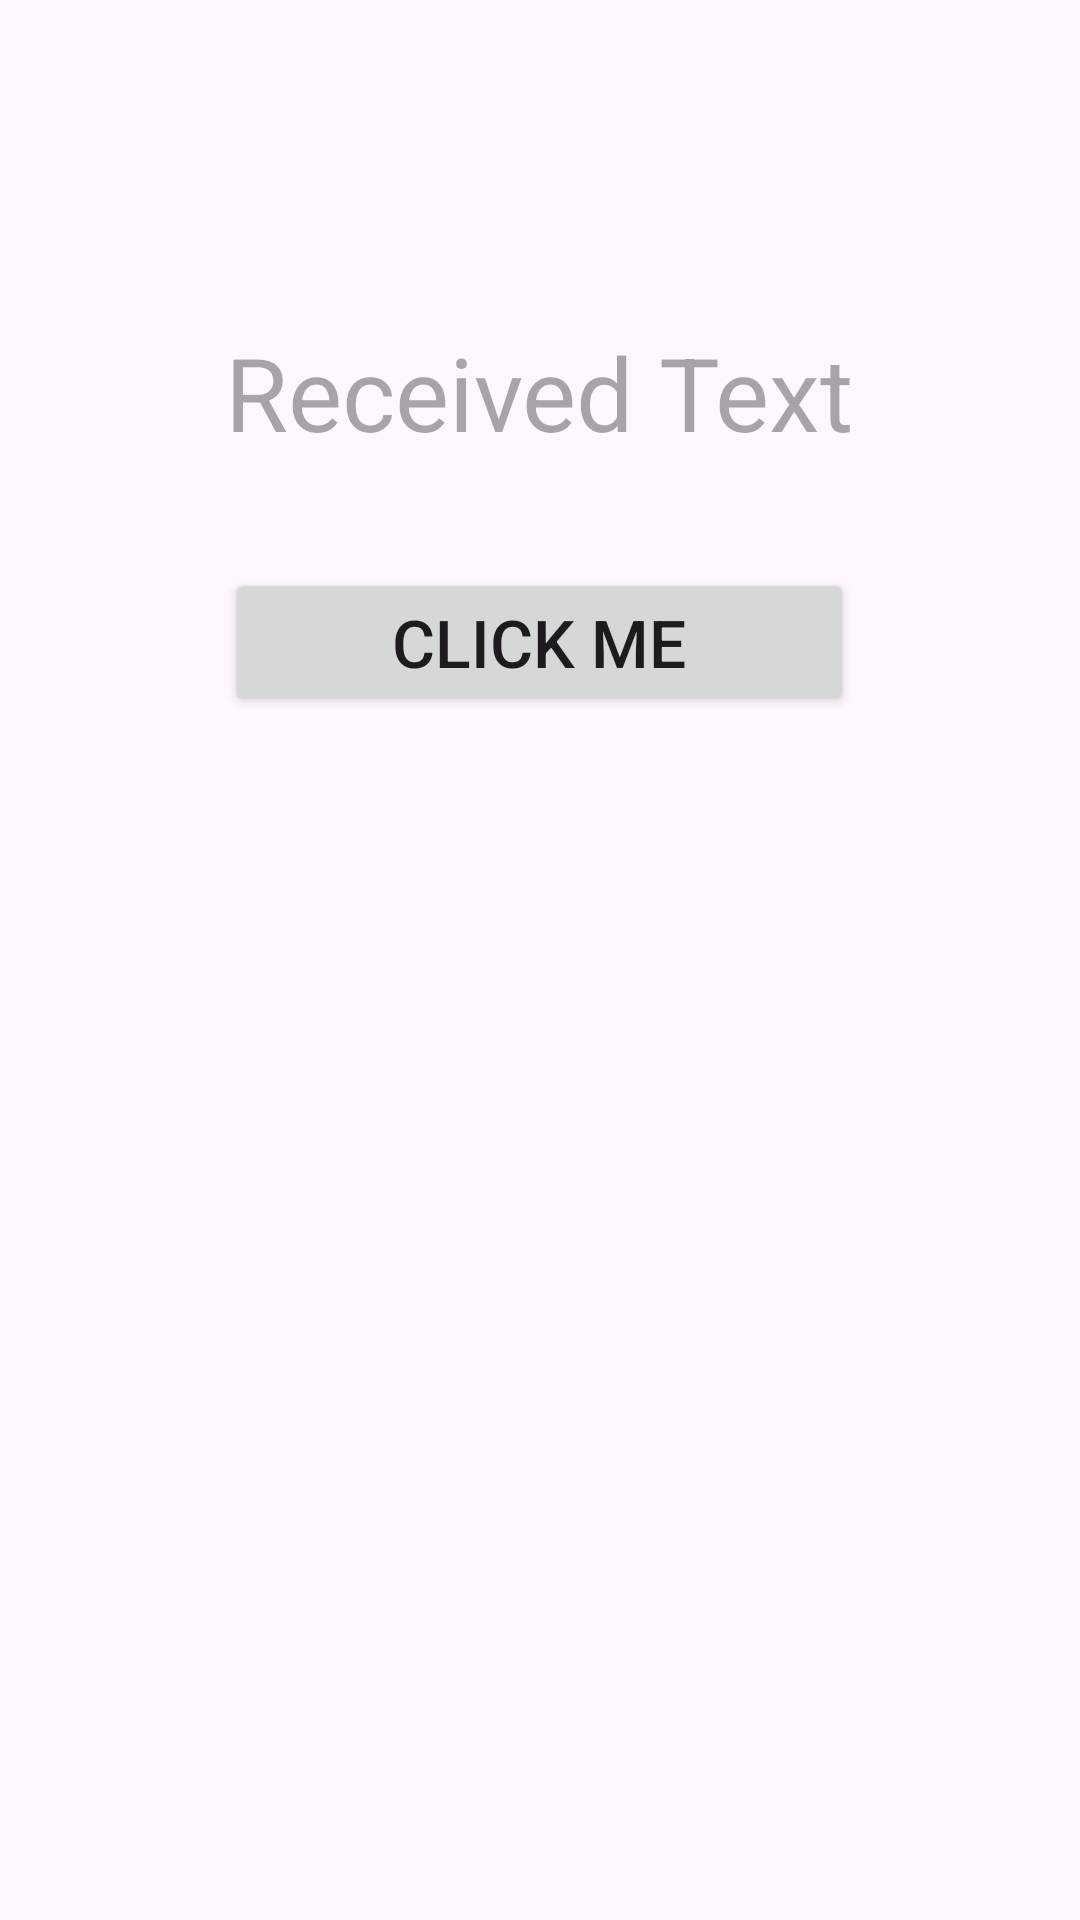

This screen was rendered from an Android layout file. Write that file and the resources it references.
<!-- AndroidManifest.xml: application theme Theme.MyTutorial -->
<!-- res/layout/activity_bottom_sheet.xml -->
<?xml version="1.0" encoding="utf-8"?>
<androidx.constraintlayout.widget.ConstraintLayout xmlns:android="http://schemas.android.com/apk/res/android"
    xmlns:app="http://schemas.android.com/apk/res-auto"
    xmlns:tools="http://schemas.android.com/tools"
    android:layout_width="match_parent"
    android:layout_height="match_parent"
    tools:context=".BottomSheet.BottomSheetActivity">

    <TextView
        android:id="@+id/tvReceivedtext"
        android:layout_width="wrap_content"
        android:layout_height="wrap_content"
        android:layout_marginTop="108dp"
        android:hint="Received Text"
        android:textSize="34sp"
        android:gravity="center"
        app:layout_constraintEnd_toEndOf="parent"
        app:layout_constraintHorizontal_bias="0.498"
        app:layout_constraintStart_toStartOf="parent"
        app:layout_constraintTop_toTopOf="parent" />

    <Button
        android:id="@+id/btnClickMe"
        android:layout_width="0dp"
        android:layout_height="wrap_content"
        android:layout_marginTop="36dp"
        android:text="Click me"
        android:textSize="22sp"
        app:layout_constraintEnd_toEndOf="@+id/tvReceivedtext"
        app:layout_constraintHorizontal_bias="0.484"
        app:layout_constraintStart_toStartOf="@+id/tvReceivedtext"
        app:layout_constraintTop_toBottomOf="@+id/tvReceivedtext" />
</androidx.constraintlayout.widget.ConstraintLayout>
<!-- resources referenced by this layout -->
<resources>
  <style name="Theme.MyTutorial" parent="Base.Theme.MyTutorial" />
  <style name="Base.Theme.MyTutorial" parent="Theme.Material3.DayNight.NoActionBar">
          
          
  
          <item name="colorPrimary">@color/colorPrimary</item>
          <item name="colorPrimaryDark">@color/colorPrimaryDark</item>
          <item name="colorAccent">@color/colorAccent</item>
  
          <item name="android:statusBarColor">@color/colorPrimary</item>
  
      </style>
  <color name="colorPrimary">#075e54</color>
  <color name="colorPrimaryDark">#056008</color>
  <color name="colorAccent">#E39D36</color>
</resources>
